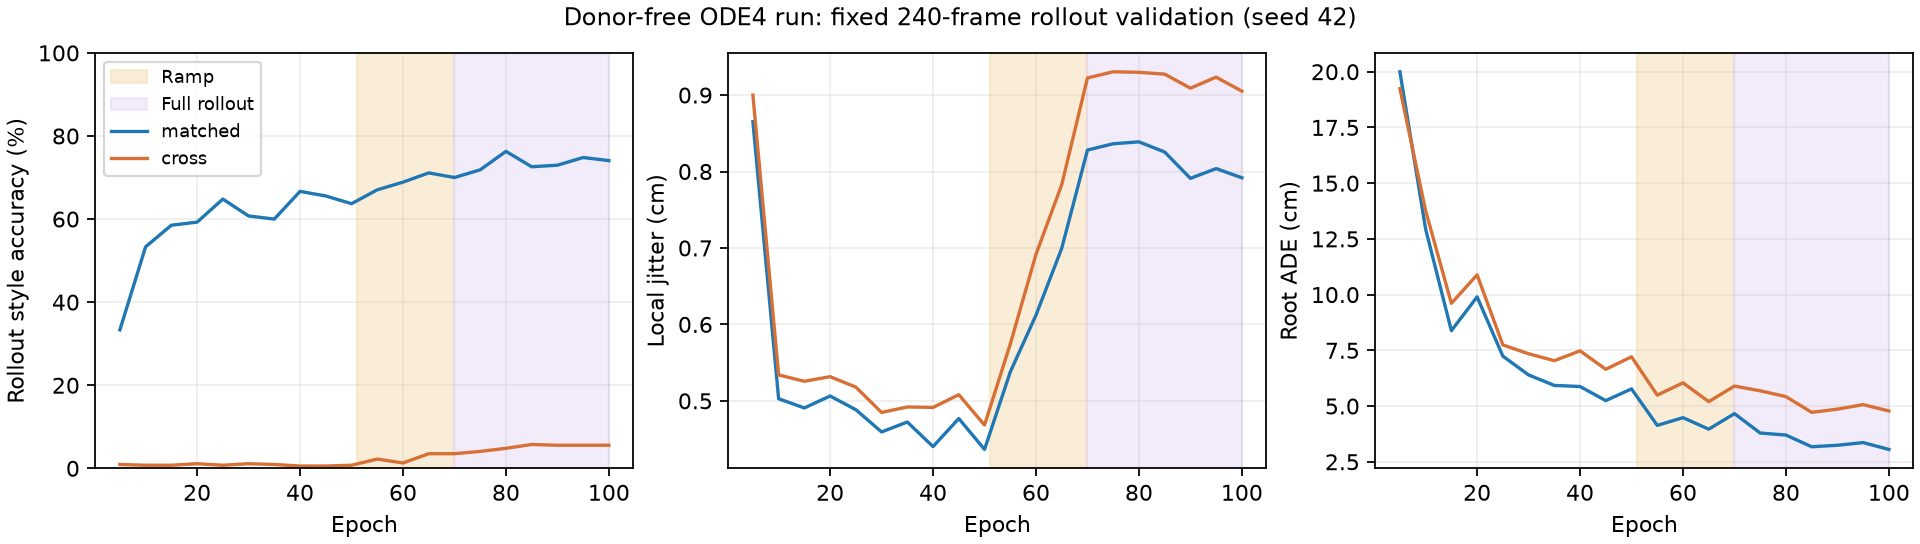

Source data for this figure (header and first rows):
epoch, feedback, matched_acc, cross_acc, matched_ADE_cm, cross_ADE_cm, matched_jitter_cm, cross_jitter_cm, world_FS_cm, joint_score, train_seconds
5, 0.0, 0.3333, 0.009259, 20, 19.24, 0.8651, 0.9, 1.314, 14.69, 54.9
10, 0.0, 0.5333, 0.007407, 12.94, 13.76, 0.5027, 0.5339, 0.8472, 10.22, 54.62
15, 0.0, 0.5852, 0.007407, 8.382, 9.609, 0.4907, 0.5256, 0.7607, 8.584, 54.76
20, 0.0, 0.5926, 0.01111, 9.898, 10.89, 0.5064, 0.5316, 0.7722, 9.074, 54.41
25, 0.0, 0.6481, 0.007407, 7.239, 7.744, 0.4884, 0.518, 0.7714, 8.066, 54.39
30, 0.0, 0.6074, 0.01111, 6.396, 7.346, 0.4593, 0.4848, 0.7875, 7.8, 54.66
35, 0.0, 0.6, 0.009259, 5.926, 7.035, 0.4723, 0.492, 0.7484, 7.748, 54.85
40, 0.0, 0.6667, 0.005556, 5.877, 7.476, 0.4401, 0.4914, 0.6722, 7.483, 54.42
45, 0.0, 0.6556, 0.005556, 5.244, 6.649, 0.4769, 0.508, 0.7696, 7.537, 54.51
50, 0.0, 0.637, 0.007407, 5.771, 7.211, 0.4364, 0.4683, 0.6821, 7.417, 54.46
55, 0.25, 0.6704, 0.02222, 4.133, 5.49, 0.5378, 0.5742, 0.7073, 7.304, 68.56
60, 0.5, 0.6889, 0.01296, 4.48, 6.043, 0.6121, 0.6917, 0.7649, 7.969, 82.91
65, 0.75, 0.7111, 0.03519, 3.963, 5.198, 0.6995, 0.7828, 0.8181, 8.135, 96.86
70, 1.0, 0.7, 0.03519, 4.66, 5.897, 0.8281, 0.9224, 0.8705, 9.056, 110.9
75, 1.0, 0.7185, 0.04074, 3.79, 5.685, 0.8363, 0.9305, 0.8716, 8.86, 111.2
80, 1.0, 0.763, 0.04815, 3.699, 5.424, 0.8388, 0.9297, 0.8371, 8.626, 110.6
85, 1.0, 0.7259, 0.05741, 3.175, 4.719, 0.8255, 0.9274, 0.8346, 8.437, 110.6
90, 1.0, 0.7296, 0.05556, 3.241, 4.862, 0.791, 0.909, 0.7899, 8.294, 111.4
95, 1.0, 0.7481, 0.05556, 3.361, 5.065, 0.8038, 0.9234, 0.8108, 8.378, 111.1
100, 1.0, 0.7407, 0.05556, 3.054, 4.779, 0.7918, 0.9051, 0.798, 8.246, 110.8
